Run: headless pygame with SDL's dummy video driver; simulated clock (each Clock.tick advances the game by its frame time, no real sleeping); random seed 0; keys injected as events and as key.get_pressed() state; no mouse input.
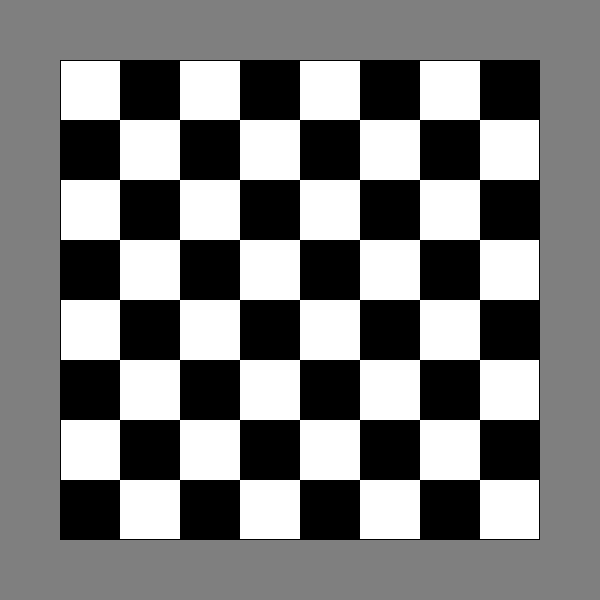
Frame 1 of 4 · flips 1–60 · no input
Frame 2 of 4 · flips 61–180 · tapped SPACE, RETURN · held RIGHT (→), D · screen unchanged from frame 1, image omitted
Frame 3 of 4 · flips 181–300 · held DOWN (↓), S · screen unchanged from frame 2, image omitted
Frame 4 of 4 · flips 301–420 · held LEFT (←), A, UP (↑), W · screen unchanged from frame 3, image omitted

The pygame program that drew these frames:

import pygame

black_color = (0, 0, 0)
white_color = (255, 255, 255)
gray_color = (127, 127, 127)

size = (600, 600)

screen = pygame.display.set_mode(size)

pygame.display.set_caption("Python Chess")

#Program will run in a loop until variable exit is changed to True.
exit = False

clock = pygame.time.Clock()



def drawboard():
    size = 60 # Square size in pixels
    
    boardLength = 8 # Makes an 8 by 8 board, can be changed to even numbers
    screen.fill(gray_color)
    white = 0 # If white % 0, draws a white rectangle. Else draws black
    for i in range(1,boardLength+1):
        for z in range(1,boardLength+1):
            if white % 2 == 0:
                pygame.draw.rect(screen, white_color,[size*z,size*i,size,size]) #Draw white rectangle
            else:
                pygame.draw.rect(screen, black_color, [size*z,size*i,size,size]) #Draw black rectangle
            white +=1
        white-=1
    pygame.draw.rect(screen,black_color,[size,size,boardLength*size,boardLength*size],1) #Draws a border for the rectangles
     
    pygame.display.flip() #Update the display



while not exit:
    drawboard() #Draw the board
    for event in pygame.event.get():
        if event.type == pygame.QUIT:
            exit = True

    #Game code


    screen.fill(gray_color)

    clock.tick(60)

pygame.quit()
